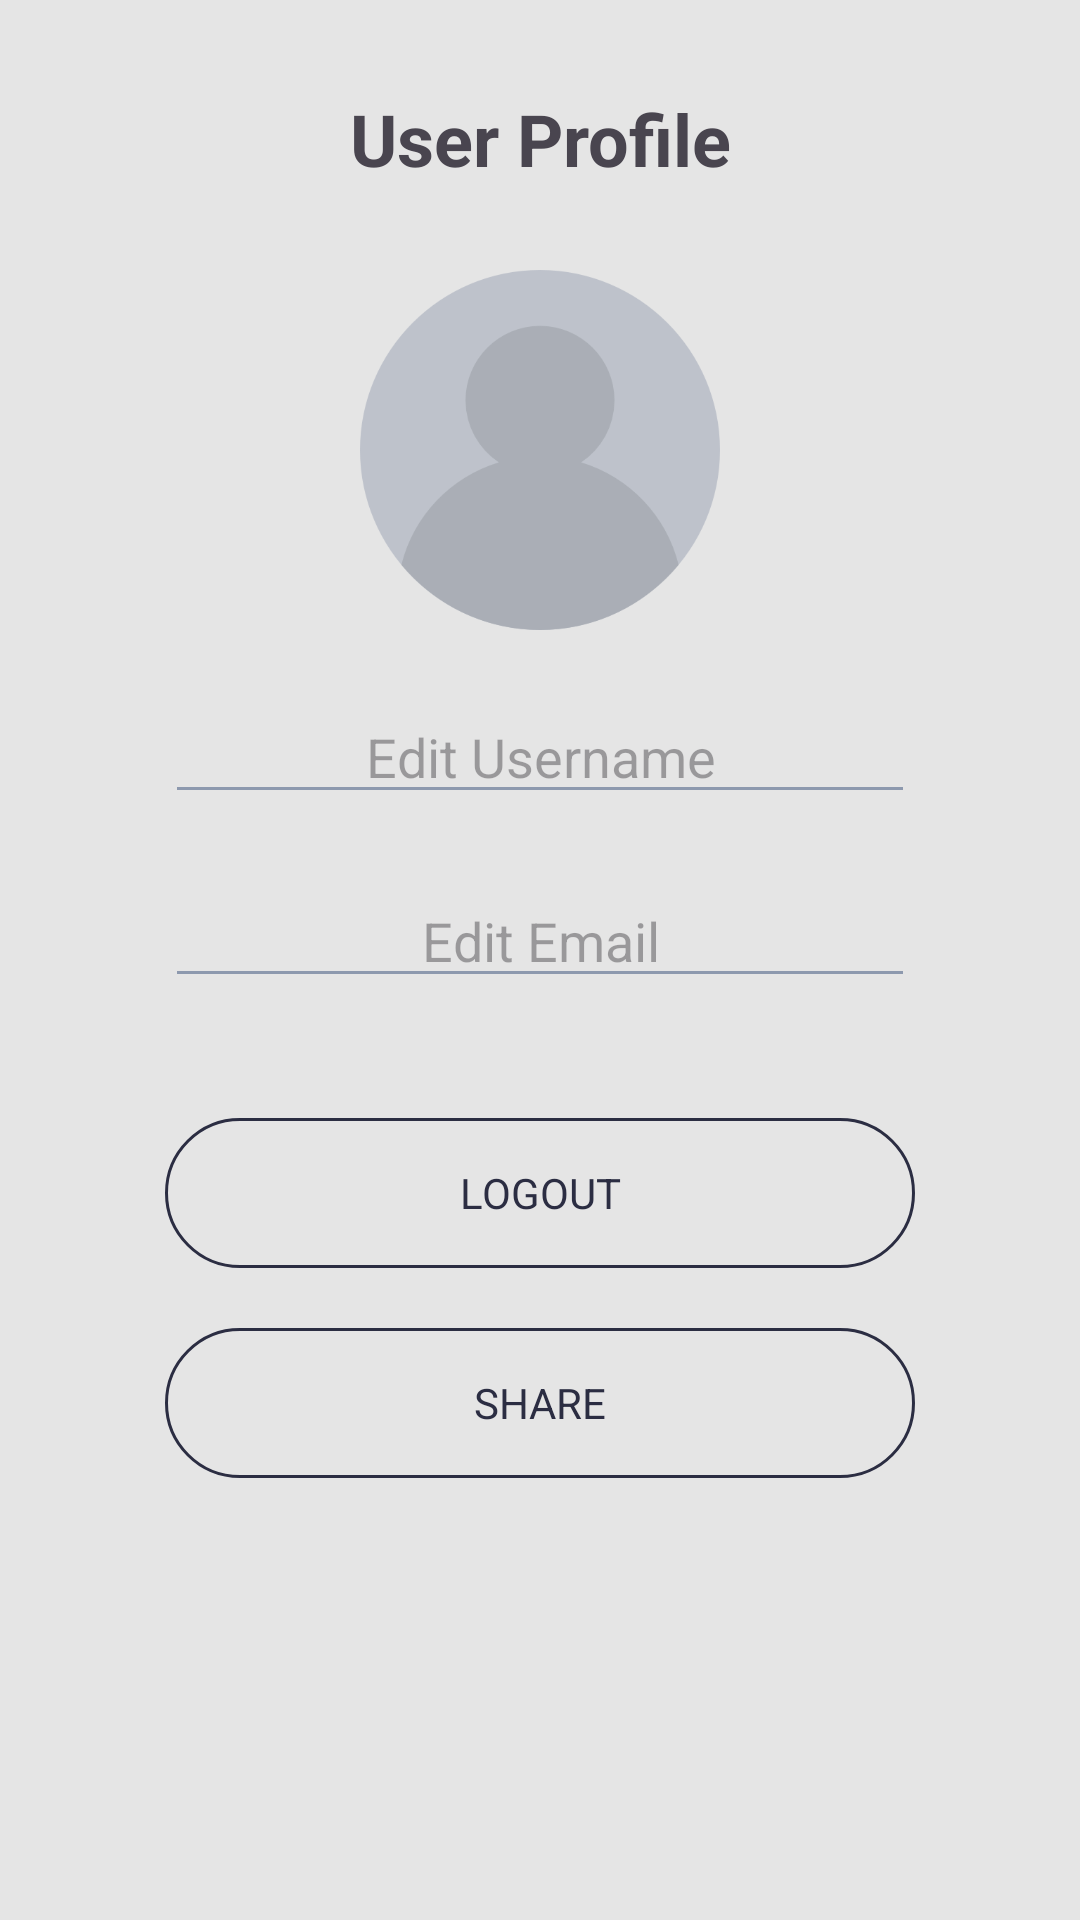

Produce the Android XML layout that renders to this screen, including the resource entries it uses.
<!-- AndroidManifest.xml: application theme Theme.MobileComputingGP -->
<!-- res/layout/main_user_profile.xml -->
<?xml version="1.0" encoding="utf-8"?>
<FrameLayout xmlns:android="http://schemas.android.com/apk/res/android"
    android:layout_width="match_parent"
    android:layout_height="match_parent">

    <LinearLayout
        android:layout_width="match_parent"
        android:layout_height="match_parent"
        android:orientation="vertical"
        android:paddingTop="30dp"
        android:paddingLeft="25dp"
        android:paddingRight="25dp"
        android:background="@color/background">

        <LinearLayout
            android:layout_width="match_parent"
            android:layout_height="wrap_content"
            android:orientation="horizontal"
            android:layout_marginBottom="30dp">

            <ImageButton
                android:id="@+id/return_btn"
                android:layout_width="30dp"
                android:layout_height="30dp"
                android:padding="0dp"
                android:layout_gravity="center_vertical"
                android:scaleType="centerCrop"
                android:backgroundTint="@color/transparent"
                android:src="@drawable/return_btn"
                android:contentDescription="return_btn" />

            <View
                android:layout_width="0dp"
                android:layout_height="match_parent"
                android:layout_weight="1"/>

            
            
            
            
            
            
            
            

        </LinearLayout>

        <ImageView
            android:layout_width="120dp"
            android:layout_height="120dp"
            android:src="@drawable/default_user_icon"
            android:layout_gravity="center"
            android:layout_marginBottom="20dp"/>

        <EditText
            android:id="@+id/username_et"
            android:layout_width="250dp"
            android:layout_height="wrap_content"
            android:layout_gravity="center"
            android:hint="Edit Username"
            android:textColor="@color/text_regular"
            android:textAlignment="center"
            android:backgroundTint="@color/text_small"
            android:layout_marginBottom="20dp" />

        <EditText
            android:id="@+id/email_et"
            android:layout_width="250dp"
            android:layout_height="wrap_content"
            android:layout_gravity="center"
            android:hint="Edit Email"
            android:textColor="@color/text_regular"
            android:textAlignment="center"
            android:backgroundTint="@color/text_small"
            android:layout_marginBottom="40dp"/>

        <LinearLayout
            android:layout_width="250dp"
            android:layout_height="50dp"
            android:background="@drawable/layout_register_btn_bg"
            android:layout_marginBottom="20dp"
            android:layout_gravity="center">

            <Button
                android:id="@+id/logout_btn"
                android:layout_width="match_parent"
                android:layout_height="match_parent"
                android:background="#00000000"
                android:text="Logout"
                android:textColor="@color/text_regular" />

        </LinearLayout>

        <LinearLayout
            android:layout_width="250dp"
            android:layout_height="50dp"
            android:background="@drawable/layout_register_btn_bg"
            android:layout_marginBottom="20dp"
            android:layout_gravity="center">

            <Button
                android:id="@+id/share_btn"
                android:layout_width="match_parent"
                android:layout_height="match_parent"
                android:background="#00000000"
                android:text="Share"
                android:textColor="@color/text_regular" />

        </LinearLayout>

    </LinearLayout>

    <TextView
        android:layout_width="match_parent"
        android:layout_height="wrap_content"
        android:text="User Profile"
        android:textSize="24sp"
        android:textStyle="bold"
        android:textAlignment="center"
        android:layout_marginTop="30dp"/>

</FrameLayout>
<!-- resources referenced by this layout -->
<resources>
  <color name="background">#e5e5e5</color>
  <color name="text_regular">#2B2D42</color>
  <color name="text_small">#8D99AE</color>
  <color name="transparent">#00000000</color>
  <!-- drawable default_user_icon: png bitmap (drawable, 25107 bytes) -->
  <!-- drawable layout_register_btn_bg (drawable) -->
  <?xml version="1.0" encoding="utf-8"?>
  <shape xmlns:android="http://schemas.android.com/apk/res/android">
      <solid android:color="@color/background"/>
      <corners android:radius="25dp"/>
      <padding android:left="0dp" android:top="0dp" android:right="0dp" android:bottom="0dp" />
      <stroke
          android:width="1dp"
          android:color="@color/text_regular"/>
  </shape>
  <style name="Theme.MobileComputingGP" parent="Base.Theme.MobileComputingGP" />
  <style name="Base.Theme.MobileComputingGP" parent="Theme.Material3.DayNight.NoActionBar">
          
          
          <item name="android:typeface">sans</item>
      </style>
</resources>
